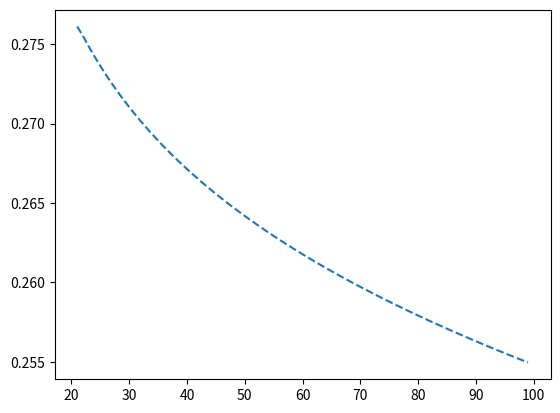

Recreate this plot in Python.
import numpy as np
import matplotlib.pyplot as plt
from numpy import linalg as LA

def Msqrt(M): ### Método de Newton-Raphson de la raiz cuadrada.
    x = M;
    e = 1;
    while(e > 1E-7):
        x = 0.5*x+0.5*np.dot(M,LA.inv(x));
        e = LA.norm(np.dot(x,x)-M);
    return x   

x = np.linspace(-np.pi,np.pi,10000);
m = 1E-4;

def f(x,k):
    res = np.cos(k*x)/(4*np.pi*np.sqrt(m**2+2*(1-np.cos(x))));
    return res

def g(x,k):
    res = np.cos(k*x)*np.sqrt(m**2+2*(1-np.cos(x)))/(4*np.pi);
    return res

def Int(k):
    I = 0;
    J = 0;
    for i in range(len(x)-1):
        a = x[i];
        b = x[i+1];
        I = I + ((b-a)/6)*(f(a,k)+4*f((a+b)/2,k)+f(b,k));
        J = J + ((b-a)/6)*(g(a,k)+4*g((a+b)/2,k)+g(b,k));
    return I,J

R = 100;

res1 = [];
res2 = [];
for k in range(R):
    aux1,aux2 = Int(k);
    res1.append(aux1);
    res2.append(aux2);
    
X = np.zeros((R,R));
P = np.zeros((R,R));
for i in range(R):
  for j in range(i,R):
    X[i,j] = res1[j-i];
    X[j,i] = X[i,j];
    P[i,j] = res2[j-i];
    P[j,i] = P[i,j];  

S = [];   
rini = 20;
for r in range(rini,R):
  Xv = X[0:r,0:r];
  Pv = P[0:r,0:r];
  Cv = Msqrt(np.dot(Xv,Pv));
  d1 = LA.eigvals(Cv+0.5*np.eye(len(Cv)));
  d2 = LA.eigvals(Cv-0.4999999*np.eye(len(Cv)));
  S.append(np.real(np.dot(d1,np.log(d1))-np.dot(d2,np.log(d2))));

C = [];
for i in range(len(S)-1):
  C.append((rini+i+1)*(S[i+1]-S[i]));
  
plt.plot(range(rini+1,R),C,'--')
plt.show()